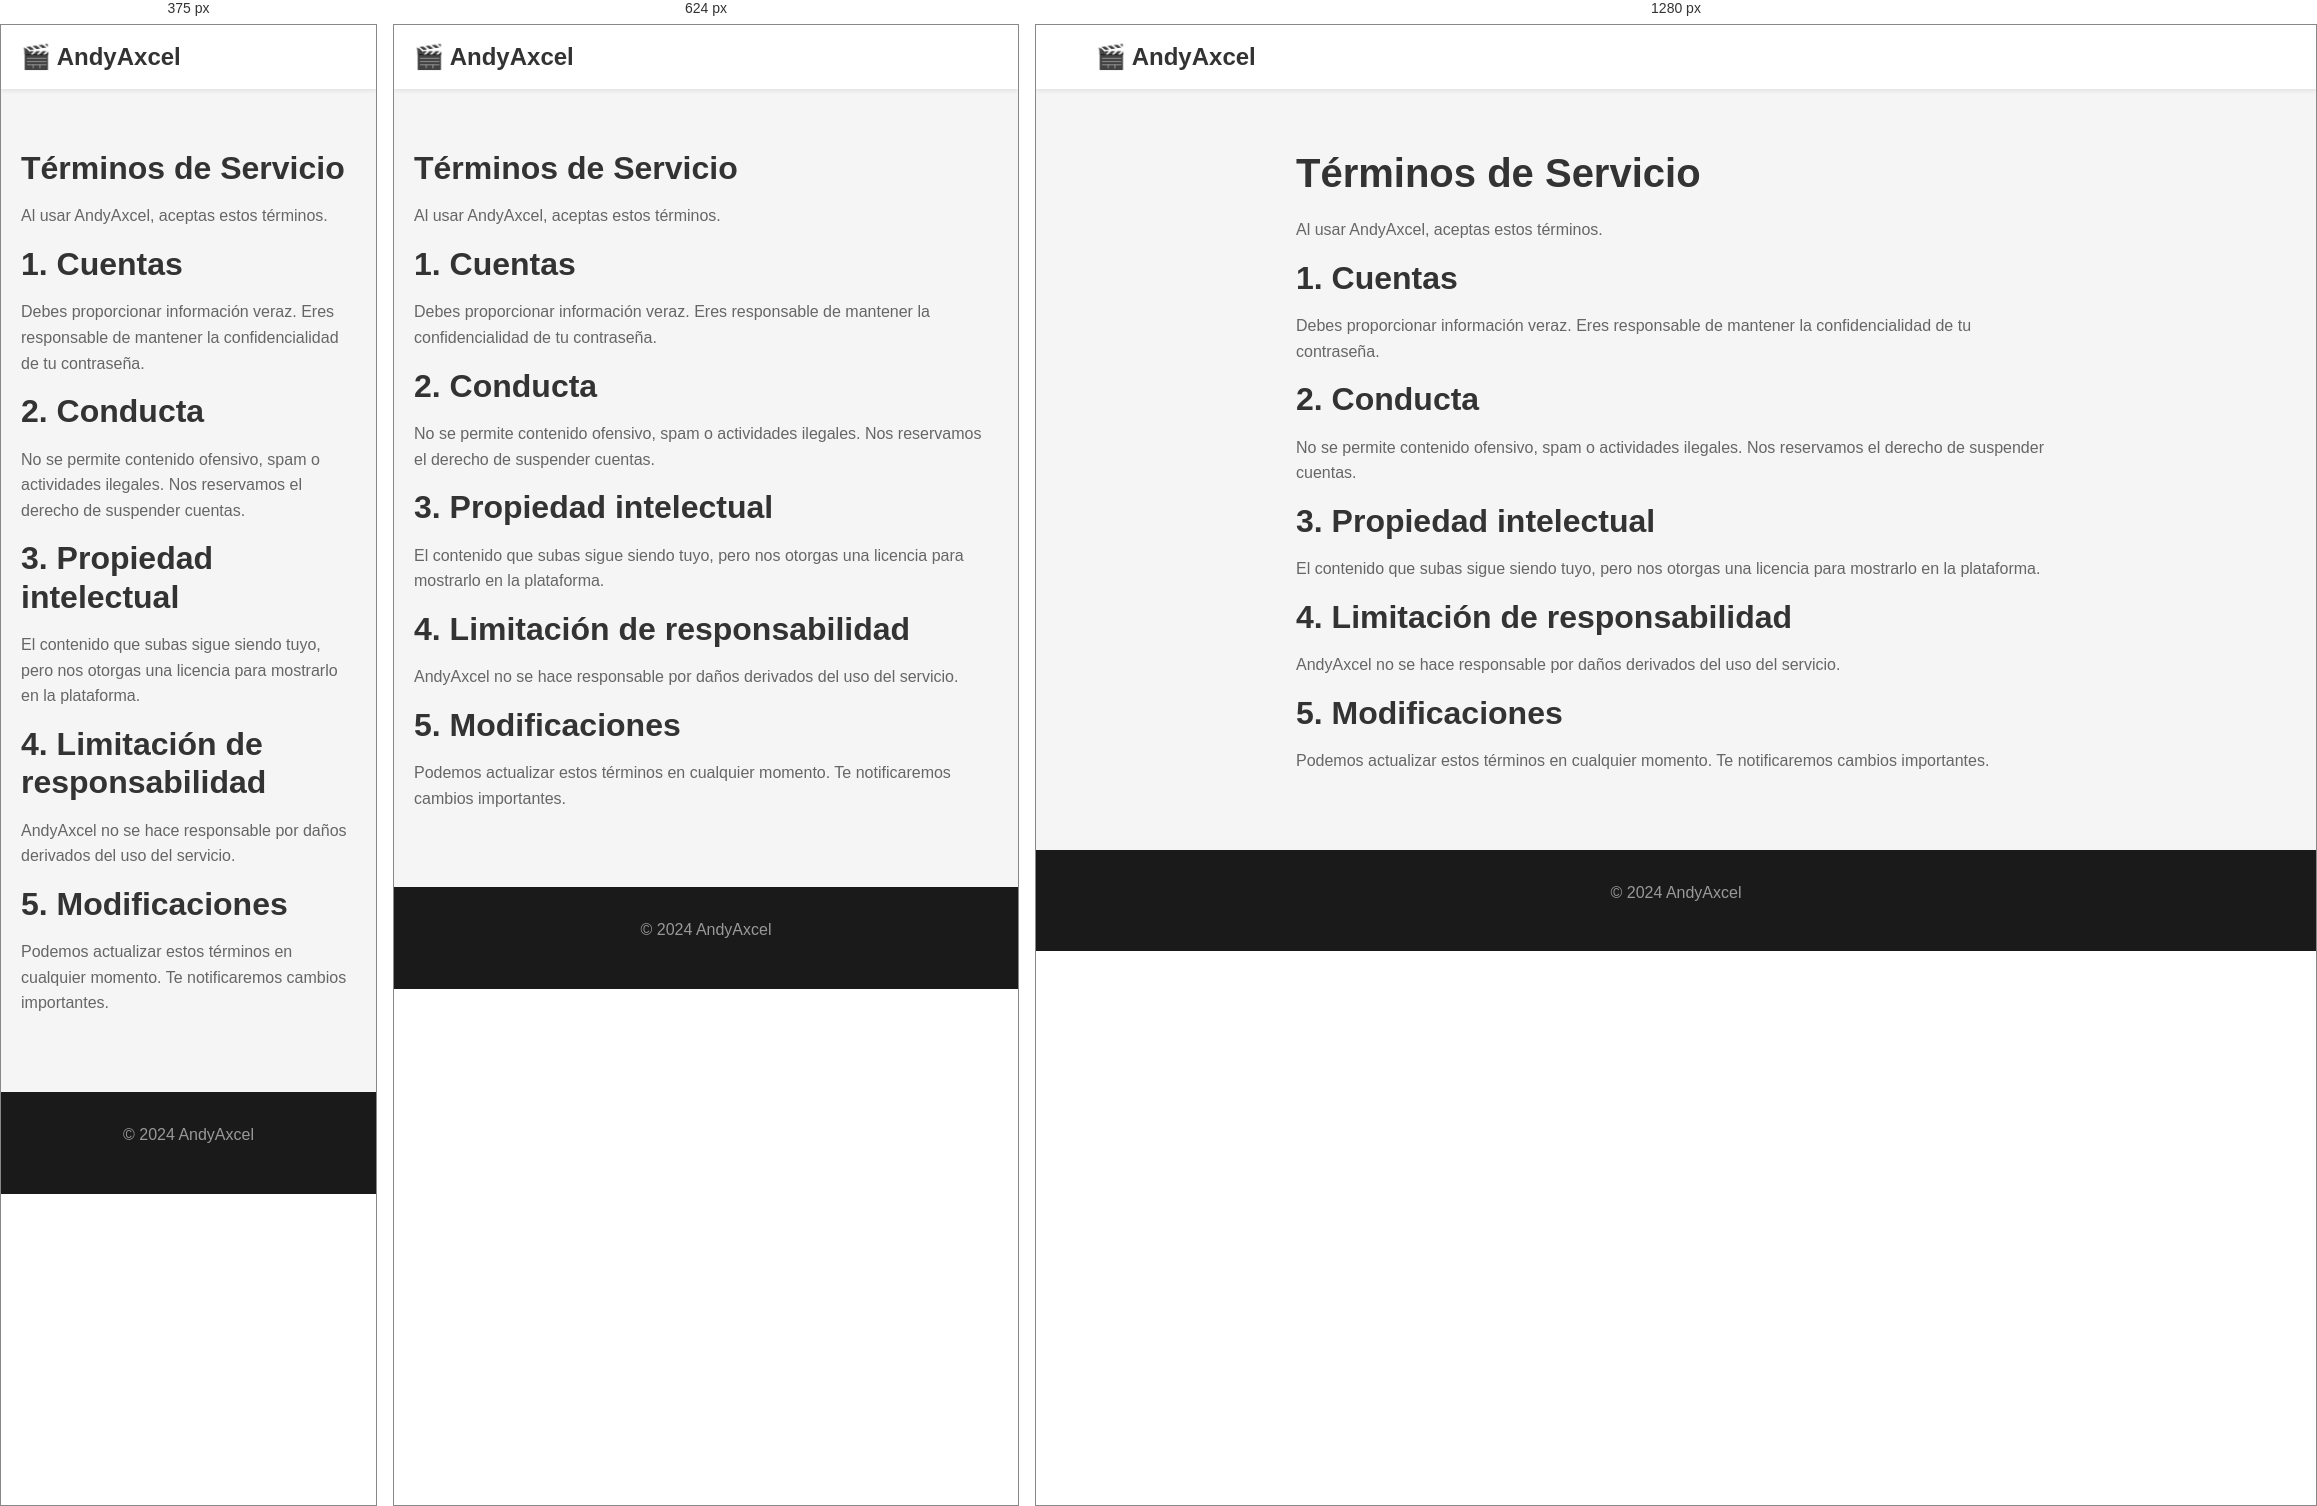
Rendered at 375 px, 624 px and 1280 px, left to right.

<!-- file: terminos.html -->
<!DOCTYPE html>
<html lang="es">
<head>
    <meta charset="UTF-8">
    <meta name="viewport" content="width=device-width, initial-scale=1.0">
    <title>Términos de Servicio - AndyAxcel</title>
    <link rel="stylesheet" href="css/styles.css">
</head>
<body>
    <nav class="navbar"><div class="nav-container"><a href="/" class="nav-logo">🎬 AndyAxcel</a></div></nav>
    <main style="max-width:800px;margin:40px auto;padding:20px;">
        <h1>Términos de Servicio</h1>
        <p>Al usar AndyAxcel, aceptas estos términos.</p>
        <h2>1. Cuentas</h2>
        <p>Debes proporcionar información veraz. Eres responsable de mantener la confidencialidad de tu contraseña.</p>
        <h2>2. Conducta</h2>
        <p>No se permite contenido ofensivo, spam o actividades ilegales. Nos reservamos el derecho de suspender cuentas.</p>
        <h2>3. Propiedad intelectual</h2>
        <p>El contenido que subas sigue siendo tuyo, pero nos otorgas una licencia para mostrarlo en la plataforma.</p>
        <h2>4. Limitación de responsabilidad</h2>
        <p>AndyAxcel no se hace responsable por daños derivados del uso del servicio.</p>
        <h2>5. Modificaciones</h2>
        <p>Podemos actualizar estos términos en cualquier momento. Te notificaremos cambios importantes.</p>
    </main>
    <footer><p>© 2024 AndyAxcel</p></footer>
</body>
</html>


/* @media block from css/styles.css */
@media (max-width: 768px) {
    h1 { font-size: 2rem; }
    .nav-links { display: none; }
    .auth-card { padding: 24px; margin: 10px; }
}

/* @media block from css/styles.css */
@media (max-width: 480px) {
    .auth-card { padding: 20px; }
}